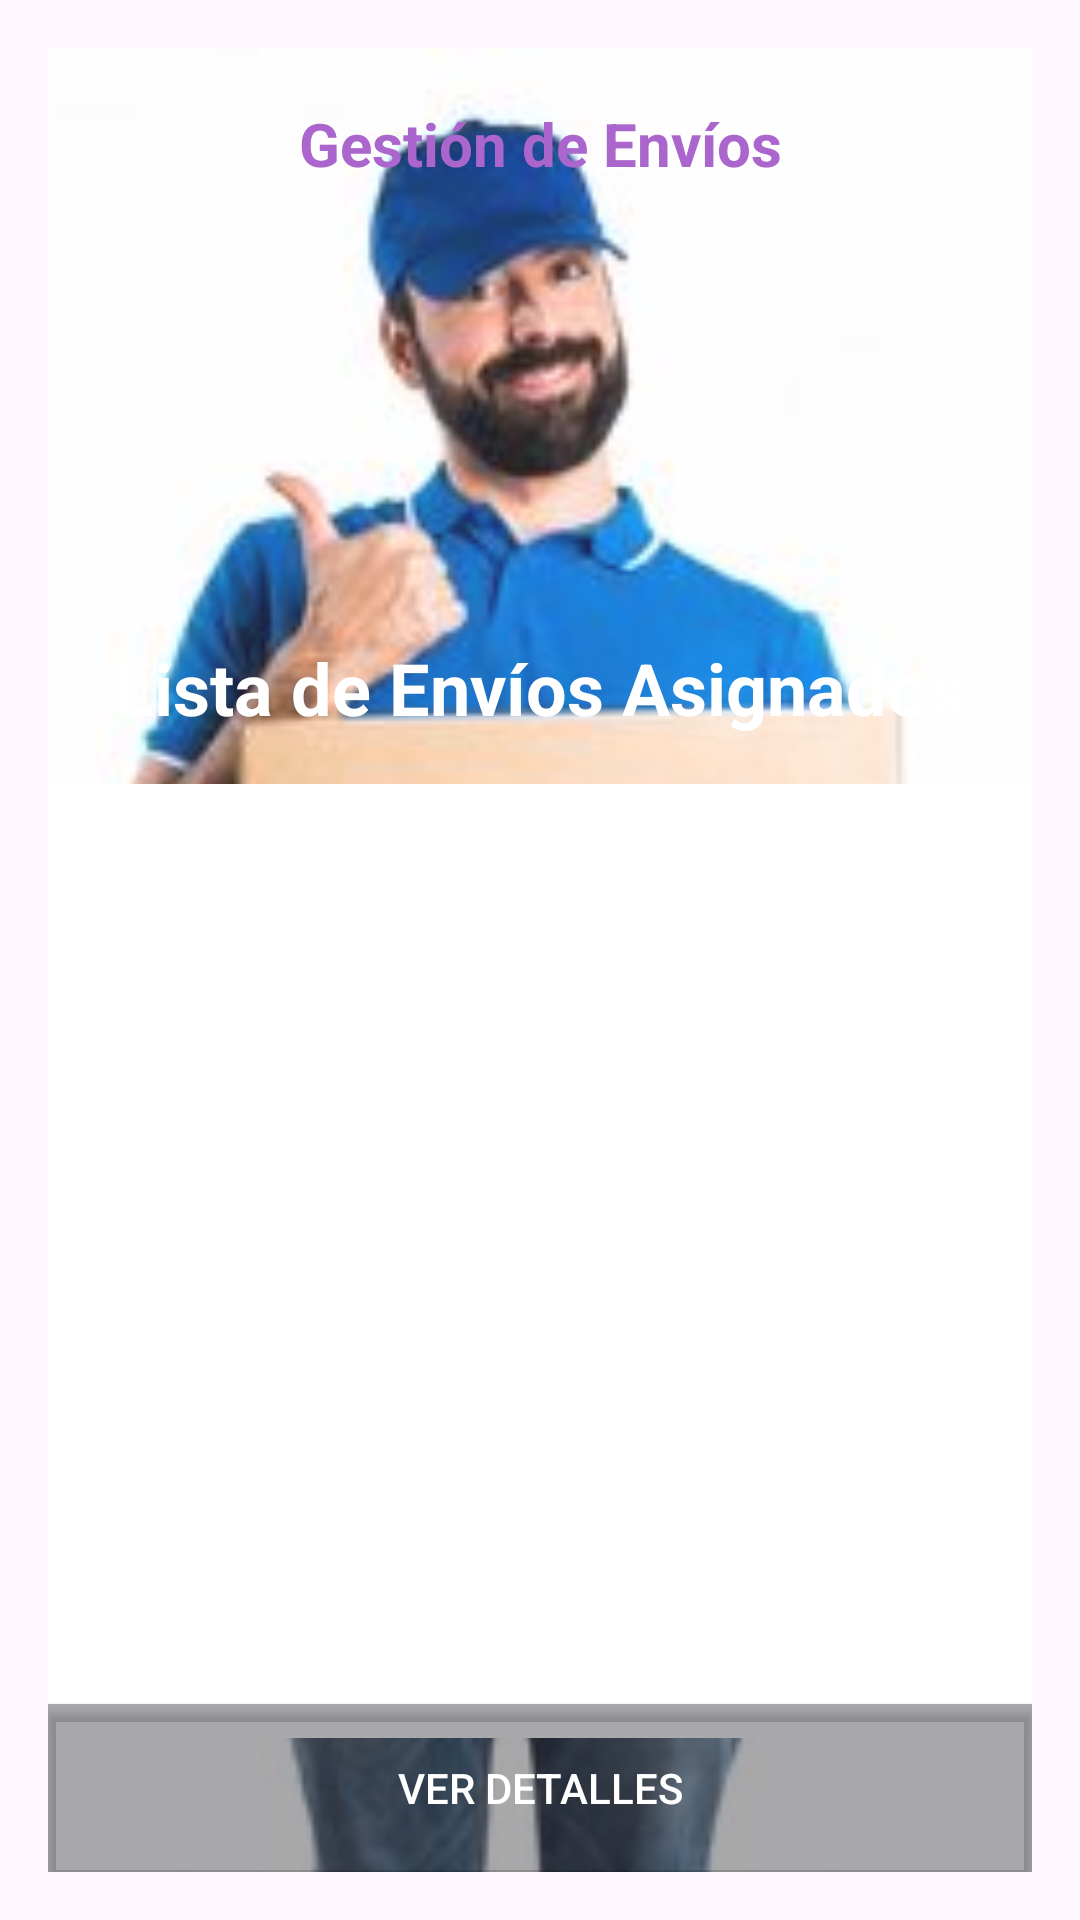

This screen was rendered from an Android layout file. Write that file and the resources it references.
<!-- AndroidManifest.xml: application theme Theme.TTDEF -->
<!-- res/layout/activity_repartidor_lista_envios.xml -->
<?xml version="1.0" encoding="utf-8"?>
<androidx.constraintlayout.widget.ConstraintLayout
    xmlns:android="http://schemas.android.com/apk/res/android"
    xmlns:app="http://schemas.android.com/apk/res-auto"
    xmlns:tools="http://schemas.android.com/tools"
    android:id="@+id/main"
    android:layout_width="match_parent"
    android:layout_height="match_parent"
    tools:context="InicioRepartidor.ListaEnvios.RepartidorListaEnvios"
    android:padding="16dp">

    
    <ImageView
        android:id="@+id/backgroundImage"
        android:layout_width="match_parent"
        android:layout_height="match_parent"
        android:alpha="0.9"
        android:contentDescription="@null"
        android:scaleType="centerCrop"
        android:src="@drawable/listaenvios"
        app:layout_constraintTop_toTopOf="parent"
        app:layout_constraintBottom_toBottomOf="parent"
        app:layout_constraintStart_toStartOf="parent"
        app:layout_constraintEnd_toEndOf="parent" />

    
    <androidx.appcompat.widget.Toolbar
        android:id="@+id/toolbar"
        android:layout_width="0dp"
        android:layout_height="64dp"
        android:elevation="4dp"
        app:layout_constraintEnd_toEndOf="parent"
        app:layout_constraintStart_toStartOf="parent"
        app:layout_constraintTop_toTopOf="parent">

        
        <TextView
            android:layout_width="wrap_content"
            android:layout_height="wrap_content"
            android:layout_gravity="center"
            android:text="Gestión de Envíos"
            android:textColor="@android:color/holo_purple"
            android:textSize="20sp"
            android:textStyle="bold" />
    </androidx.appcompat.widget.Toolbar>

    
    <ImageView
        android:id="@+id/logo"
        android:layout_width="155dp"
        android:layout_height="63dp"
        android:alpha="0.7"
        android:contentDescription="@string/Descripcion_Logo"
        android:src="@drawable/img"
        app:layout_constraintTop_toTopOf="parent"
        app:layout_constraintBottom_toBottomOf="@+id/backgroundImage"
        app:layout_constraintStart_toStartOf="parent"
        app:layout_constraintEnd_toEndOf="parent"
        app:layout_constraintHorizontal_bias="0.0"
        app:layout_constraintVertical_bias="0.031" />

    
    <TextView
        android:id="@+id/ActualizaEstadoPedido"
        android:layout_width="wrap_content"
        android:layout_height="wrap_content"
        android:layout_marginTop="160dp"
        android:text="Lista de Envíos Asignados"
        android:textColor="@android:color/white"
        android:textSize="24sp"
        android:textStyle="bold"
        app:layout_constraintTop_toBottomOf="@id/toolbar"
        app:layout_constraintStart_toStartOf="parent"
        app:layout_constraintEnd_toEndOf="parent"
        app:layout_constraintHorizontal_bias="0.5"
        app:layout_constraintBottom_toTopOf="@id/recycler_view_pedidos" />

    
    <androidx.recyclerview.widget.RecyclerView
        android:id="@+id/recycler_view_pedidos"
        android:layout_width="340dp"
        android:layout_height="318dp"
        android:layout_marginTop="16dp"
        android:layout_marginBottom="16dp"
        android:background="@color/white"
        app:layout_constraintTop_toBottomOf="@id/ActualizaEstadoPedido"
        app:layout_constraintBottom_toTopOf="@id/login_button"
        app:layout_constraintStart_toStartOf="parent"
        app:layout_constraintEnd_toEndOf="parent"
        app:layout_constraintHorizontal_bias="0.5"
        app:layout_constraintVertical_bias="0.0" />

    
    <Button
        android:id="@+id/login_button"
        android:layout_width="0dp"
        android:layout_height="56dp"
        android:backgroundTint="@color/material_on_background_disabled"
        android:text="Ver detalles"
        android:textColor="@android:color/white"
        android:layout_marginTop="16dp"
        app:layout_constraintBottom_toBottomOf="parent"
        app:layout_constraintStart_toStartOf="parent"
        app:layout_constraintEnd_toEndOf="parent"
        android:background="@color/purple"/>

</androidx.constraintlayout.widget.ConstraintLayout>
<!-- resources referenced by this layout -->
<resources>
  <color name="purple">#512da8</color>
  <color name="white">#FFFFFF</color>
  <!-- drawable listaenvios: png bitmap (drawable, 65438 bytes) -->
  <style name="Theme.TTDEF" parent="Base.Theme.TTDEF" />
  <style name="Base.Theme.TTDEF" parent="Theme.Material3.DayNight.NoActionBar">
          
          
      </style>
</resources>
